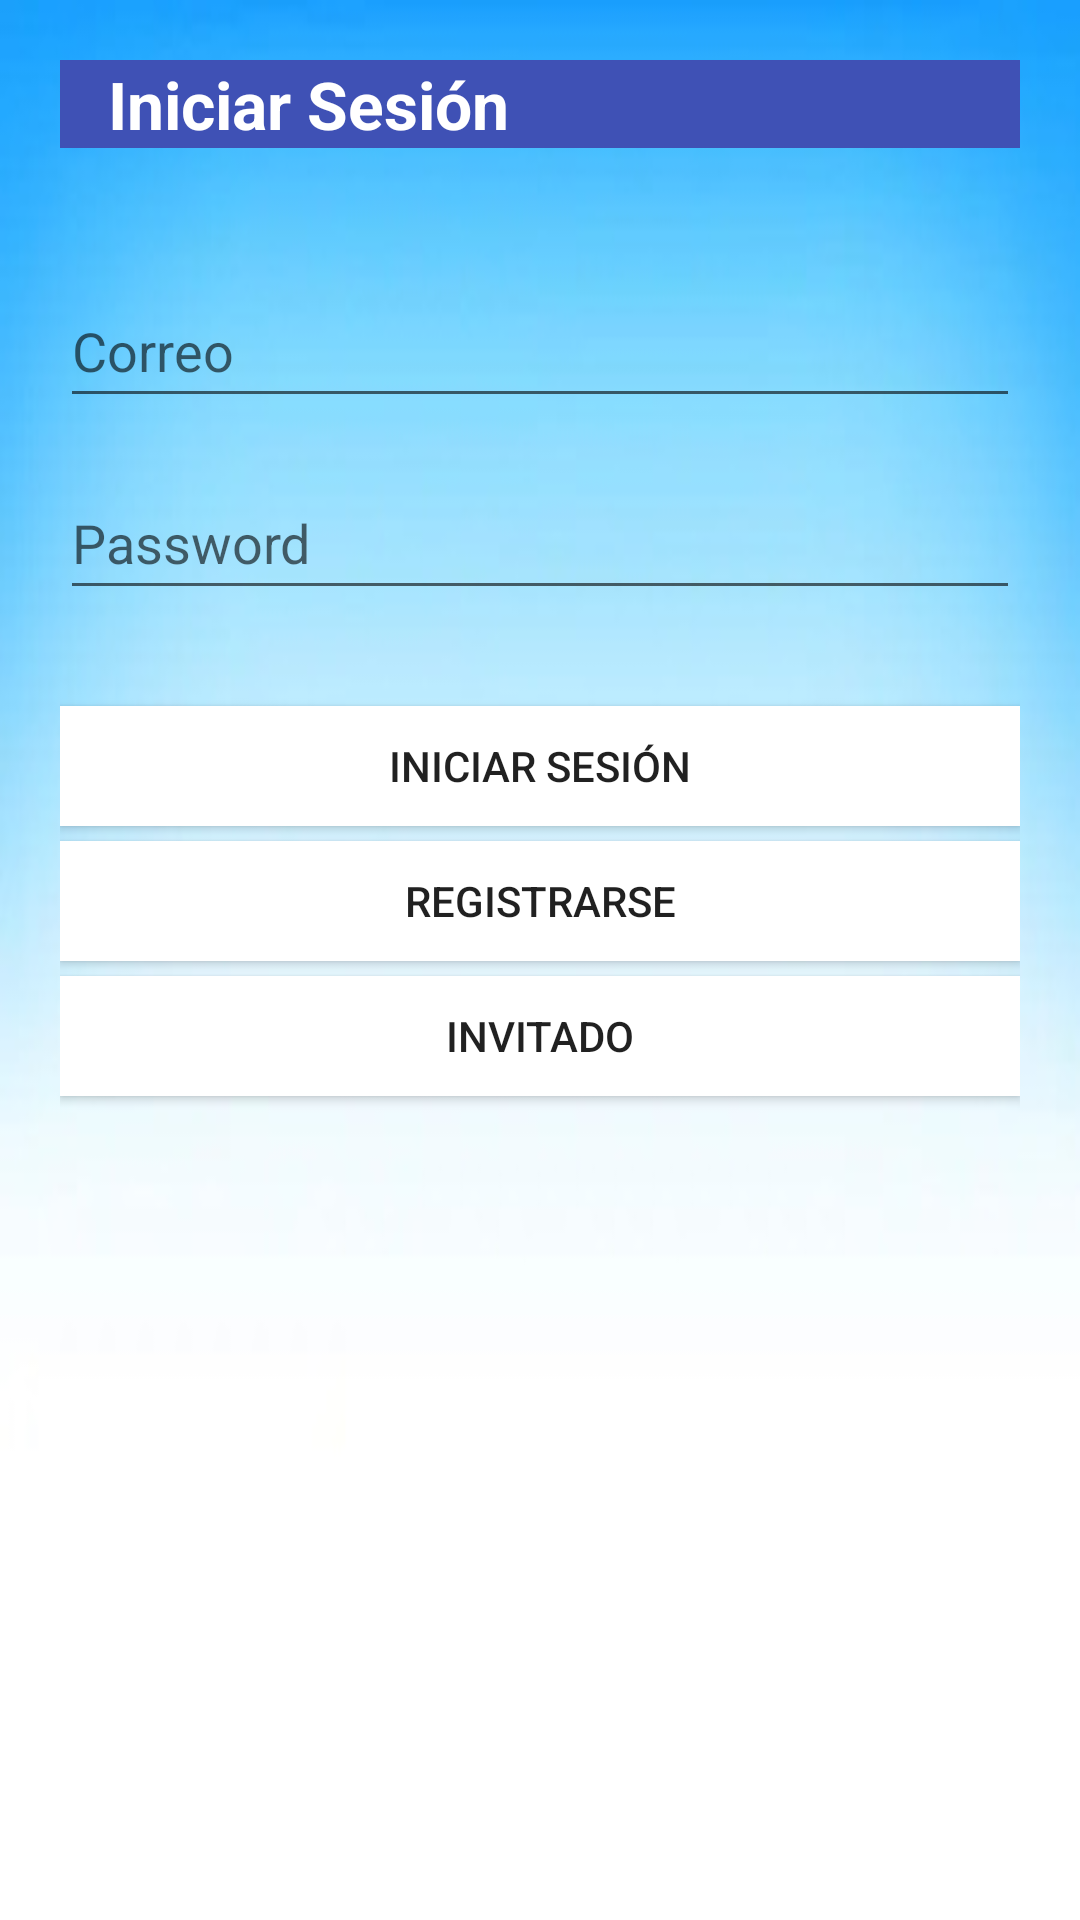

The Android layout XML behind this screen, and the referenced resources:
<!-- AndroidManifest.xml: application theme Theme.JOSportTech -->
<!-- res/layout/activity_start.xml -->
<?xml version="1.0" encoding="utf-8"?>
<androidx.constraintlayout.widget.ConstraintLayout xmlns:android="http://schemas.android.com/apk/res/android"
    xmlns:app="http://schemas.android.com/apk/res-auto"
    xmlns:tools="http://schemas.android.com/tools"
    android:layout_width="match_parent"
    android:layout_height="match_parent"
    android:background="@drawable/fondo10"
    android:padding="20dp"
    tools:context=".StartActivity">

    <TextView
        android:id="@+id/lblTitulo"
        android:layout_width="match_parent"
        android:layout_height="wrap_content"
        android:text="   Iniciar Sesión"
        android:textColor="@color/white"
        android:background="#3F51B5"
        android:textSize="22dp"
        android:textStyle="bold"
        app:layout_constraintEnd_toEndOf="parent"
        app:layout_constraintStart_toStartOf="parent"
        app:layout_constraintTop_toTopOf="parent" />

    <EditText
        android:id="@+id/txtCorreo"
        android:layout_width="match_parent"
        android:layout_height="wrap_content"
        android:layout_marginTop="42dp"
        android:drawablePadding="10dp"
        android:ems="10"
        android:hint="Correo"
        android:inputType="textEmailAddress"
        android:minHeight="48dp"
        app:layout_constraintEnd_toEndOf="parent"
        app:layout_constraintStart_toStartOf="parent"
        app:layout_constraintTop_toBottomOf="@+id/lblTitulo" />

    <EditText
        android:id="@+id/txtPassword"
        android:layout_width="match_parent"
        android:layout_height="wrap_content"
        android:layout_marginTop="16dp"
        android:drawablePadding="10dp"
        android:ems="10"
        android:hint="Password"
        android:inputType="textPassword"
        android:minHeight="48dp"
        app:layout_constraintEnd_toEndOf="parent"
        app:layout_constraintStart_toStartOf="parent"
        app:layout_constraintTop_toBottomOf="@+id/txtCorreo" />

    <Button
        android:id="@+id/btnIniciarSesion"
        android:layout_width="match_parent"
        android:layout_height="40dp"
        android:layout_marginTop="32dp"
        android:text="Iniciar Sesión"
        android:background="@color/cardview_light_background"
        app:layout_constraintEnd_toEndOf="parent"
        app:layout_constraintStart_toStartOf="parent"
        app:layout_constraintTop_toBottomOf="@+id/txtPassword" />

    <Button
        android:id="@+id/btnRegistrarse"
        android:layout_width="match_parent"
        android:layout_height="40dp"
        android:layout_marginTop="5dp"
        android:text="Registrarse"
        android:background="@color/cardview_light_background"
        app:layout_constraintEnd_toEndOf="parent"
        app:layout_constraintStart_toStartOf="parent"
        app:layout_constraintTop_toBottomOf="@+id/btnIniciarSesion" />

    <Button
        android:id="@+id/btnInvitado"
        android:layout_width="match_parent"
        android:layout_height="40dp"
        android:layout_marginTop="5dp"
        android:text="Invitado"
        android:background="@color/cardview_light_background"
        app:layout_constraintEnd_toEndOf="parent"
        app:layout_constraintStart_toStartOf="parent"
        app:layout_constraintTop_toBottomOf="@+id/btnRegistrarse" />

    <ImageView
        android:id="@+id/ImagenInicio"
        android:layout_width="match_parent"
        android:layout_height="wrap_content"
        app:srcCompat="@drawable/imagen_start"
        android:layout_marginTop="40dp"
        app:layout_constraintTop_toBottomOf="@+id/btnInvitado" />

</androidx.constraintlayout.widget.ConstraintLayout>
<!-- resources referenced by this layout -->
<resources>
  <!-- drawable fondo10: jpg bitmap (drawable, 11007 bytes) -->
  <style name="Theme.JOSportTech" parent="Theme.MaterialComponents.Light.DarkActionBar">
          
          <item name="colorPrimary">@color/purple_500</item>
          <item name="colorPrimaryVariant">@color/purple_700</item>
          <item name="colorOnPrimary">@color/white</item>
          
          <item name="colorSecondary">@color/teal_200</item>
          <item name="colorSecondaryVariant">@color/teal_700</item>
          <item name="colorOnSecondary">@color/black</item>
          
          <item name="android:statusBarColor">?attr/colorPrimaryVariant</item>
          
      </style>
  <!-- not gathered from this repository: default colours our renderer supplied (Android Studio template values) -->
  <color name="purple_500">#FF6200EE</color>
  <color name="purple_700">#FF3700B3</color>
  <color name="teal_200">#FF03DAC5</color>
  <color name="teal_700">#FF018786</color>
  <color name="black">#FF000000</color>
  <color name="white">#FFFFFFFF</color>
</resources>
